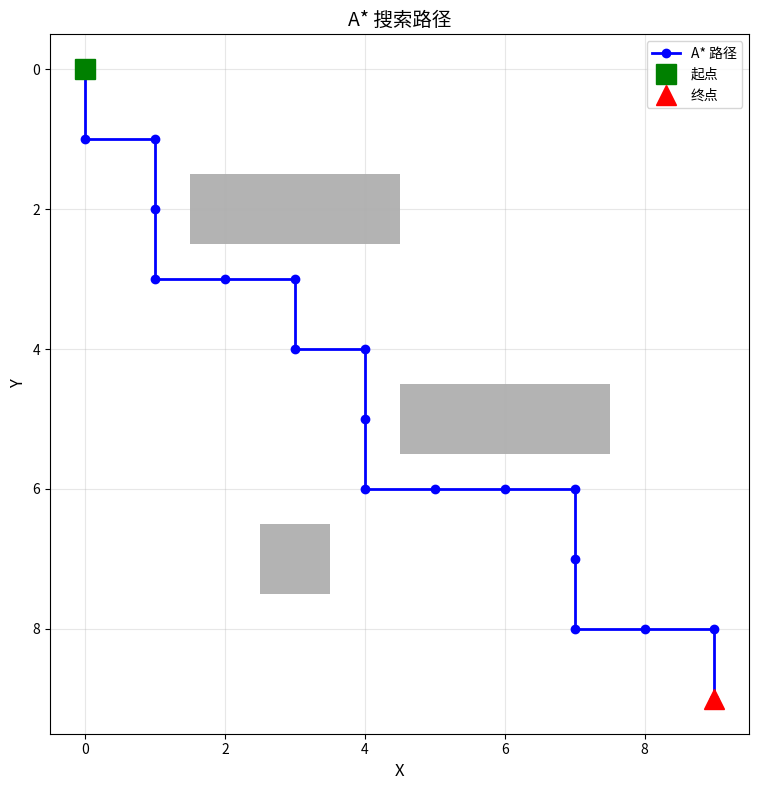

Python code for this plot: (Note: this script raises an exception after producing the figure.)
"""
搜索算法 - A* 搜索 (A-Star Search)

问题描述:
使用 A* 算法求解带启发式的最短路径问题，应用于线缆布线路径规划

算法原理:
1. 初始化：开放列表 OpenSet = {起点}, 关闭列表 ClosedSet = {}
2. 当 OpenSet 非空:
   a. 选择 f(n) = g(n) + h(n) 最小的节点 n
   b. 如果 n 是终点，返回路径
   c. 将 n 从 OpenSet 移到 ClosedSet
   d. 对于 n 的每个邻居 m:
      - 如果 m 在 ClosedSet 中，跳过
      - 计算 tentative_g = g(n) + cost(n, m)
      - 如果 m 不在 OpenSet 或 tentative_g 更小:
        * 更新 m 的父节点为 n
        * 更新 g(m) = tentative_g
        * 更新 f(m) = g(m) + h(m)
        * 如果 m 不在 OpenSet，加入

评估函数:
- g(n): 从起点到 n 的实际代价
- h(n): 从 n 到终点的启发式估计（必须可采纳，不高估）
- f(n) = g(n) + h(n): 总估计代价

常用启发式:
- 欧氏距离：h(n) = ||n - goal||
- 曼哈顿距离：h(n) = |x1-x2| + |y1-y2|
- 切比雪夫距离：h(n) = max(|x1-x2|, |y1-y2|)
"""

import numpy as np
import matplotlib.pyplot as plt
import heapq
from typing import List, Tuple, Optional, Dict, Set
from dataclasses import dataclass, field
from collections import defaultdict


@dataclass
class Node:
    """A* 搜索节点"""
    position: Tuple[int, int]
    g: float = 0  # 从起点到当前节点的实际代价
    h: float = 0  # 启发式估计代价
    f: float = 0  # 总代价 f = g + h
    parent: Optional['Node'] = None
    
    def __lt__(self, other):
        return self.f < other.f


class AStarSearch:
    """A* 搜索求解器"""
    
    def __init__(self, 
                 heuristic: str = 'euclidean',
                 allow_diagonal: bool = True):
        self.heuristic = heuristic
        self.allow_diagonal = allow_diagonal
        
        # 搜索方向
        if allow_diagonal:
            self.directions = [
                (-1, 0), (1, 0), (0, -1), (0, 1),  # 四方向
                (-1, -1), (-1, 1), (1, -1), (1, 1)  # 对角线
            ]
            self.move_costs = {
                (0, 1): 1.0, (0, -1): 1.0, (1, 0): 1.0, (-1, 0): 1.0,
                (1, 1): 1.414, (1, -1): 1.414, (-1, 1): 1.414, (-1, -1): 1.414
            }
        else:
            self.directions = [(-1, 0), (1, 0), (0, -1), (0, 1)]
            self.move_costs = {(0, 1): 1.0, (0, -1): 1.0, (1, 0): 1.0, (-1, 0): 1.0}
        
        self.open_set: List[Node] = []
        self.closed_set: Set[Tuple[int, int]] = set()
        self.g_scores: Dict[Tuple[int, int], float] = {}
        self.came_from: Dict[Tuple[int, int], Tuple[int, int]] = {}
        
        self.searched_nodes = 0
        self.expanded_nodes = 0
    
    def heuristic_function(self, 
                          pos: Tuple[int, int], 
                          goal: Tuple[int, int]) -> float:
        """计算启发式值"""
        dx = abs(pos[0] - goal[0])
        dy = abs(pos[1] - goal[1])
        
        if self.heuristic == 'euclidean':
            return np.sqrt(dx**2 + dy**2)
        elif self.heuristic == 'manhattan':
            return dx + dy
        elif self.heuristic == 'chebyshev':
            return max(dx, dy)
        elif self.heuristic == 'octile':
            # 八方向移动的精确启发式
            return max(dx, dy) + (np.sqrt(2) - 1) * min(dx, dy)
        else:
            return np.sqrt(dx**2 + dy**2)
    
    def get_neighbors(self, 
                     pos: Tuple[int, int], 
                     grid: np.ndarray) -> List[Tuple[Tuple[int, int], float]]:
        """获取可行邻居节点及移动代价"""
        rows, cols = grid.shape
        neighbors = []
        
        for direction in self.directions:
            new_pos = (pos[0] + direction[0], pos[1] + direction[1])
            
            # 边界检查
            if 0 <= new_pos[0] < rows and 0 <= new_pos[1] < cols:
                # 障碍物检查（grid 值为 1 表示障碍）
                if grid[new_pos] == 0:
                    move_cost = self.move_costs.get(direction, 1.0)
                    
                    # 对角线移动时检查是否穿过障碍
                    if abs(direction[0]) + abs(direction[1]) == 2:
                        # 检查两个相邻方向是否有障碍
                        adj1 = (pos[0] + direction[0], pos[1])
                        adj2 = (pos[0], pos[1] + direction[1])
                        if grid[adj1] == 0 or grid[adj2] == 0:
                            continue
                    
                    neighbors.append((new_pos, move_cost))
        
        return neighbors
    
    def search(self, 
               grid: np.ndarray,
               start: Tuple[int, int],
               goal: Tuple[int, int],
               verbose: bool = False) -> Optional[List[Tuple[int, int]]]:
        """
        执行 A* 搜索
        
        Args:
            grid: 网格地图（0=可通行，1=障碍）
            start: 起点坐标
            goal: 终点坐标
            verbose: 是否打印搜索信息
        
        Returns:
            路径列表 [(x1,y1), (x2,y2), ...]，如果无路径返回 None
        """
        # 重置状态
        self.open_set = []
        self.closed_set = set()
        self.g_scores = defaultdict(lambda: float('inf'))
        self.came_from = {}
        self.searched_nodes = 0
        self.expanded_nodes = 0
        
        # 起点和终点检查
        if grid[start] == 1 or grid[goal] == 1:
            print("起点或终点在障碍物中!")
            return None
        
        # 初始化起点
        start_h = self.heuristic_function(start, goal)
        start_node = Node(position=start, g=0, h=start_h, f=start_h)
        
        heapq.heappush(self.open_set, start_node)
        self.g_scores[start] = 0
        
        while self.open_set:
            # 取出 f 值最小的节点
            current = heapq.heappop(self.open_set)
            current_pos = current.position
            
            self.searched_nodes += 1
            
            # 到达终点
            if current_pos == goal:
                return self.reconstruct_path(current_pos)
            
            # 已访问过（有更优路径）
            if current_pos in self.closed_set:
                continue
            
            self.closed_set.add(current_pos)
            self.expanded_nodes += 1
            
            # 扩展邻居
            for neighbor_pos, move_cost in self.get_neighbors(current_pos, grid):
                if neighbor_pos in self.closed_set:
                    continue
                
                tentative_g = self.g_scores[current_pos] + move_cost
                
                if tentative_g < self.g_scores[neighbor_pos]:
                    # 找到更优路径
                    self.came_from[neighbor_pos] = current_pos
                    self.g_scores[neighbor_pos] = tentative_g
                    
                    h = self.heuristic_function(neighbor_pos, goal)
                    f = tentative_g + h
                    
                    neighbor_node = Node(
                        position=neighbor_pos,
                        g=tentative_g,
                        h=h,
                        f=f,
                        parent=current
                    )
                    heapq.heappush(self.open_set, neighbor_node)
            
            if verbose and self.searched_nodes % 500 == 0:
                print(f"搜索中... 已访问 {self.searched_nodes} 节点，"
                      f"OpenSet 大小：{len(self.open_set)}")
        
        # 无路径
        return None
    
    def reconstruct_path(self, goal_pos: Tuple[int, int]) -> List[Tuple[int, int]]:
        """重构路径"""
        path = [goal_pos]
        current = goal_pos
        
        while current in self.came_from:
            current = self.came_from[current]
            path.append(current)
        
        path.reverse()
        return path
    
    def get_search_stats(self) -> Dict:
        """获取搜索统计信息"""
        return {
            'searched_nodes': self.searched_nodes,
            'expanded_nodes': self.expanded_nodes,
            'closed_set_size': len(self.closed_set)
        }


def test_astar_simple():
    """简单的 A* 测试"""
    print("=" * 60)
    print("A* 测试 - 简单网格")
    print("=" * 60)
    
    # 创建简单网格
    grid = np.zeros((10, 10), dtype=int)
    
    # 添加一些障碍
    grid[2, 2:5] = 1
    grid[5, 5:8] = 1
    grid[7, 3] = 1
    
    start = (0, 0)
    goal = (9, 9)
    
    # 执行搜索
    astar = AStarSearch(heuristic='euclidean', allow_diagonal=True)
    path = astar.search(grid, start, goal, verbose=True)
    
    if path:
        print(f"\n找到路径! 长度：{len(path)} 步")
        print(f"搜索节点数：{astar.searched_nodes}")
        print(f"扩展节点数：{astar.expanded_nodes}")
        
        # 可视化
        plt.figure(figsize=(8, 8))
        
        # 绘制网格
        plt.imshow(grid, cmap='binary', alpha=0.3)
        
        # 绘制路径
        path_array = np.array(path)
        plt.plot(path_array[:, 1], path_array[:, 0], 
                'b-o', linewidth=2, markersize=6, label='A* 路径')
        
        # 标记起点和终点
        plt.plot(start[1], start[0], 'gs', markersize=15, label='起点')
        plt.plot(goal[1], goal[0], 'r^', markersize=15, label='终点')
        
        plt.xlabel('X', fontsize=12)
        plt.ylabel('Y', fontsize=12)
        plt.title('A* 搜索路径', fontsize=14)
        plt.legend()
        plt.grid(True, alpha=0.3)
        plt.tight_layout()
        plt.savefig('/root/.openclaw/workspace/cable-optimization/examples/astar_simple.png', dpi=150)
        print("结果图已保存到：astar_simple.png")
        plt.show()
    else:
        print("未找到路径!")
    
    return astar, grid, path


def test_astar_heuristics():
    """比较不同启发式函数的效果"""
    print("\n" + "=" * 60)
    print("A* 测试 - 启发式函数对比")
    print("=" * 60)
    
    # 创建测试网格
    grid = np.zeros((20, 20), dtype=int)
    
    # 添加随机障碍
    np.random.seed(42)
    n_obstacles = 50
    for _ in range(n_obstacles):
        x, y = np.random.randint(0, 20, 2)
        grid[x, y] = 1
    
    start = (0, 0)
    goal = (19, 19)
    
    heuristics = ['euclidean', 'manhattan', 'chebyshev', 'octile']
    results = []
    
    for h_name in heuristics:
        astar = AStarSearch(heuristic=h_name, allow_diagonal=True)
        path = astar.search(grid, start, goal)
        
        if path:
            path_length = sum(np.linalg.norm(np.array(path[i+1]) - np.array(path[i])) 
                            for i in range(len(path)-1))
            stats = astar.get_search_stats()
            
            results.append({
                'heuristic': h_name,
                'path_length': path_length,
                'searched': stats['searched_nodes'],
                'expanded': stats['expanded_nodes']
            })
            
            print(f"\n{h_name}:")
            print(f"  路径长度：{path_length:.2f}")
            print(f"  搜索节点：{stats['searched_nodes']}")
            print(f"  扩展节点：{stats['expanded_nodes']}")
        else:
            print(f"\n{h_name}: 未找到路径")
    
    # 可视化对比
    plt.figure(figsize=(12, 6))
    
    plt.subplot(1, 2, 1)
    h_names = [r['heuristic'] for r in results]
    searched = [r['searched'] for r in results]
    plt.bar(h_names, searched, color='steelblue', alpha=0.7)
    plt.xlabel('启发式函数', fontsize=12)
    plt.ylabel('搜索节点数', fontsize=12)
    plt.title('不同启发式的搜索效率对比', fontsize=14)
    plt.xticks(rotation=45)
    plt.grid(True, alpha=0.3, axis='y')
    
    plt.subplot(1, 2, 2)
    expanded = [r['expanded'] for r in results]
    plt.bar(h_names, expanded, color='coral', alpha=0.7)
    plt.xlabel('启发式函数', fontsize=12)
    plt.ylabel('扩展节点数', fontsize=12)
    plt.title('不同启发式的扩展节点对比', fontsize=14)
    plt.xticks(rotation=45)
    plt.grid(True, alpha=0.3, axis='y')
    
    plt.tight_layout()
    plt.savefig('/root/.openclaw/workspace/cable-optimization/examples/astar_heuristics_compare.png', dpi=150)
    print("\n对比图已保存到：astar_heuristics_compare.png")
    plt.show()
    
    return results


def apply_astar_to_cable_routing():
    """
    A* 在线缆布线中的应用
    
    问题：在复杂环境中规划线缆路径，避开障碍物
    """
    print("\n" + "=" * 60)
    print("A* 应用 - 复杂环境线缆布线")
    print("=" * 60)
    
    # 创建复杂环境（模拟机房/工厂布局）
    grid_size = 30
    grid = np.zeros((grid_size, grid_size), dtype=int)
    
    # 添加设备/障碍区域
    # 设备 1
    grid[8:12, 5:15] = 1
    # 设备 2
    grid[18:25, 10:20] = 1
    # 设备 3
    grid[5:10, 20:28] = 1
    # 墙壁
    grid[15, 5:18] = 1
    
    # 起点和终点（接线端子位置）
    start = (2, 2)
    goal = (27, 27)
    
    print(f"网格大小：{grid_size}x{grid_size}")
    print(f"起点：{start}, 终点：{goal}")
    print(f"障碍物占比：{grid.sum() / (grid_size*grid_size) * 100:.1f}%")
    
    # 执行 A* 搜索
    astar = AStarSearch(heuristic='octile', allow_diagonal=True)
    path = astar.search(grid, start, goal, verbose=True)
    
    if path:
        stats = astar.get_search_stats()
        
        # 计算路径长度
        path_length = sum(np.linalg.norm(np.array(path[i+1]) - np.array(path[i])) 
                        for i in range(len(path)-1))
        
        print(f"\n✅ 找到最优路径!")
        print(f"路径长度：{path_length:.2f} 单位")
        print(f"路径点数：{len(path)}")
        print(f"搜索节点：{stats['searched_nodes']}")
        print(f"扩展节点：{stats['expanded_nodes']}")
        print(f"搜索效率：{stats['expanded_nodes']/stats['searched_nodes']*100:.1f}%")
        
        # 可视化
        fig, ax = plt.subplots(figsize=(12, 10))
        
        # 绘制网格背景
        ax.imshow(grid, cmap='Greys', alpha=0.5)
        
        # 绘制路径
        path_array = np.array(path)
        ax.plot(path_array[:, 1], path_array[:, 0], 
               'b-', linewidth=3, label='A* 规划路径')
        ax.plot(path_array[:, 1], path_array[:, 0], 
               'bo', markersize=4, alpha=0.5)
        
        # 标记关键点
        ax.plot(start[1], start[0], 'gs', markersize=20, label='起点 (接线端 A)')
        ax.plot(goal[1], goal[0], 'r^', markersize=20, label='终点 (接线端 B)')
        
        # 标注设备区域
        ax.add_patch(plt.Rectangle((5, 8), 10, 4, fill=True, 
                                   color='orange', alpha=0.3, label='设备区 1'))
        ax.add_patch(plt.Rectangle((10, 18), 10, 7, fill=True, 
                                   color='orange', alpha=0.3))
        ax.add_patch(plt.Rectangle((20, 5), 8, 5, fill=True, 
                                   color='orange', alpha=0.3))
        
        ax.set_xlabel('X 坐标', fontsize=12)
        ax.set_ylabel('Y 坐标', fontsize=12)
        ax.set_title('A* 算法 - 复杂环境线缆路径规划', fontsize=14)
        ax.legend(loc='upper left')
        ax.grid(True, alpha=0.3)
        ax.set_xlim(-1, grid_size)
        ax.set_ylim(-1, grid_size)
        ax.set_aspect('equal')
        
        plt.tight_layout()
        plt.savefig('/root/.openclaw/workspace/cable-optimization/examples/astar_cable_routing.png', dpi=150)
        print("\n路径规划图已保存到：astar_cable_routing.png")
        plt.show()
        
        return astar, grid, path
    else:
        print("❌ 未找到可行路径!")
        return astar, grid, None


def visualize_astar_process():
    """可视化 A* 搜索过程"""
    print("\n" + "=" * 60)
    print("A* 可视化 - 搜索过程演示")
    print("=" * 60)
    
    # 小型网格用于演示
    grid = np.zeros((15, 15), dtype=int)
    grid[5:8, 3:10] = 1  # 横向障碍
    grid[10:13, 8:13] = 1  # 右下障碍
    
    start = (2, 2)
    goal = (13, 13)
    
    astar = AStarSearch(heuristic='euclidean', allow_diagonal=True)
    path = astar.search(grid, start, goal)
    
    if path:
        # 创建可视化
        fig, axes = plt.subplots(1, 2, figsize=(14, 6))
        
        # 左图：最终路径
        ax1 = axes[0]
        ax1.imshow(grid, cmap='binary', alpha=0.3)
        
        path_array = np.array(path)
        ax1.plot(path_array[:, 1], path_array[:, 0], 'b-o', linewidth=2, markersize=6)
        ax1.plot(start[1], start[0], 'gs', markersize=15)
        ax1.plot(goal[1], goal[0], 'r^', markersize=15)
        
        ax1.set_title(f'最终路径 (长度={len(path)}步)', fontsize=14)
        ax1.grid(True, alpha=0.3)
        
        # 右图：搜索过的节点
        ax2 = axes[1]
        ax2.imshow(grid, cmap='binary', alpha=0.3)
        
        # 绘制所有搜索过的节点
        closed_array = np.array(list(astar.closed_set))
        if len(closed_array) > 0:
            ax2.scatter(closed_array[:, 1], closed_array[:, 0], 
                       c='yellow', s=30, alpha=0.6, label='已搜索节点')
        
        ax2.plot(path_array[:, 1], path_array[:, 0], 'b-o', linewidth=2, markersize=6, label='最终路径')
        ax2.plot(start[1], start[0], 'gs', markersize=15, label='起点')
        ax2.plot(goal[1], goal[0], 'r^', markersize=15, label='终点')
        
        ax2.set_title(f'搜索过程 (扩展{astar.expanded_nodes}节点)', fontsize=14)
        ax2.legend()
        ax2.grid(True, alpha=0.3)
        
        plt.tight_layout()
        plt.savefig('/root/.openclaw/workspace/cable-optimization/examples/astar_process.png', dpi=150)
        print("搜索过程图已保存到：astar_process.png")
        plt.show()
    
    return astar


if __name__ == "__main__":
    print("\n" + "⭐" * 30)
    print("A* 搜索算法 - 线缆布线优化")
    print("⭐" * 30 + "\n")
    
    # 测试 1: 简单网格
    astar1, grid1, path1 = test_astar_simple()
    
    # 测试 2: 启发式对比
    results = test_astar_heuristics()
    
    # 测试 3: 复杂环境布线
    astar3, grid3, path3 = apply_astar_to_cable_routing()
    
    # 测试 4: 搜索过程可视化
    astar4 = visualize_astar_process()
    
    print("\n" + "=" * 60)
    print("A* 算法学习完成!")
    print("=" * 60)
    print("\n关键收获:")
    print("1. A* 通过启发式函数指导搜索方向")
    print("2. f(n) = g(n) + h(n) 是核心评估函数")
    print("3. 启发式必须可采纳（不高估）才能保证最优")
    print("4. 不同启发式影响搜索效率")
    print("5. 适合网格环境的路径规划")
    print("\n本周算法完成：PSO ✅, SA ✅, A* ✅")
    print("明日继续：最小生成树算法 (Prim/Kruskal)")
